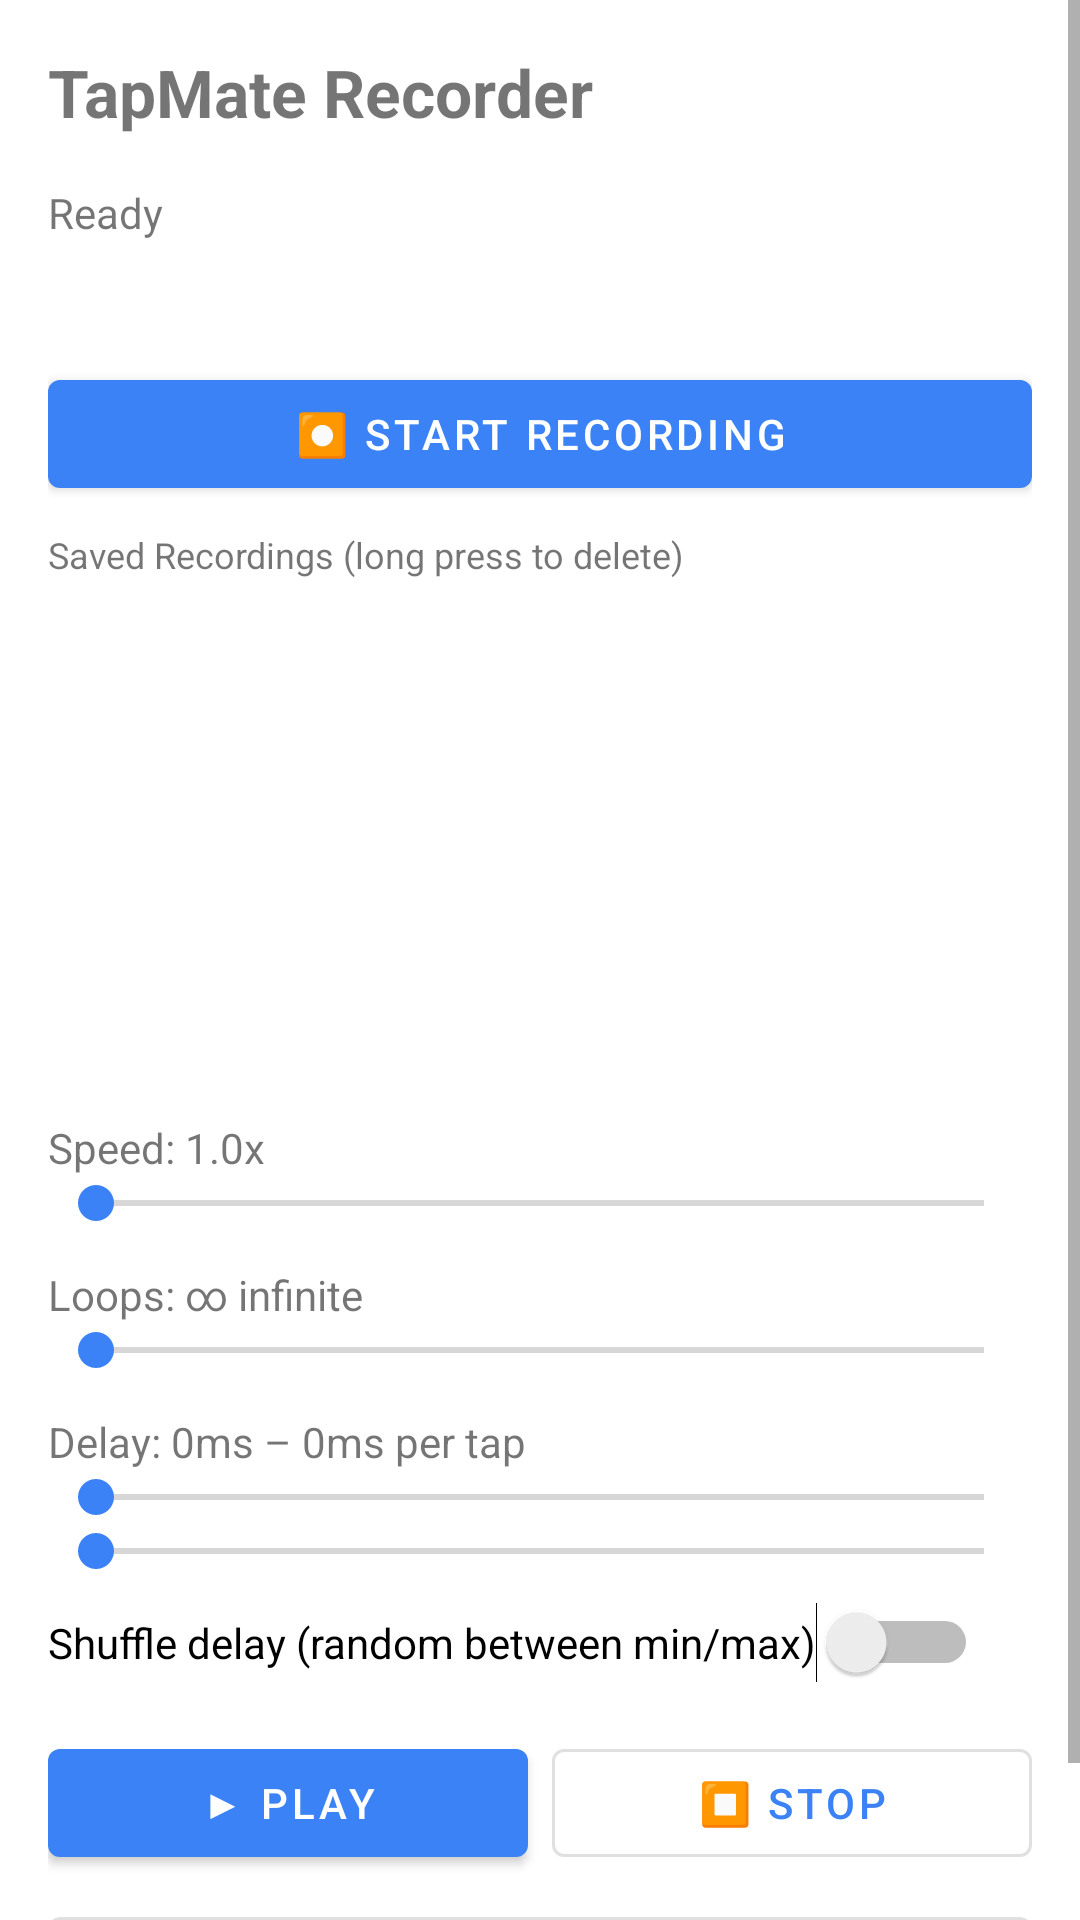

Layout XML and referenced resources for this Android screen:
<!-- AndroidManifest.xml: application theme Theme.PasteBoard -->
<!-- res/layout/activity_tapmate.xml -->
<?xml version="1.0" encoding="utf-8"?>
<ScrollView xmlns:android="http://schemas.android.com/apk/res/android"
    android:layout_width="match_parent"
    android:layout_height="match_parent"
    android:background="?attr/colorSurface">
    <LinearLayout
        android:layout_width="match_parent"
        android:layout_height="wrap_content"
        android:orientation="vertical"
        android:padding="16dp">

        <TextView android:text="TapMate Recorder" android:textSize="22sp" android:textStyle="bold"
            android:layout_width="wrap_content" android:layout_height="wrap_content" android:layout_marginBottom="16dp"/>

        <TextView android:id="@+id/tvStatus" android:text="Ready"
            android:layout_width="wrap_content" android:layout_height="wrap_content"
            android:textSize="14sp" android:layout_marginBottom="4dp"/>

        <TextView android:id="@+id/tvCountdown" android:text=""
            android:layout_width="wrap_content" android:layout_height="wrap_content"
            android:textSize="18sp" android:textStyle="bold" android:textColor="#FF3B82F6"
            android:layout_marginBottom="12dp"/>

        
        <com.google.android.material.button.MaterialButton
            android:id="@+id/btnRecord"
            android:layout_width="match_parent" android:layout_height="wrap_content"
            android:text="⏺ Start Recording" android:layout_marginBottom="8dp"/>

        
        <TextView android:text="Saved Recordings (long press to delete)"
            android:layout_width="wrap_content" android:layout_height="wrap_content"
            android:textSize="12sp" android:layout_marginBottom="4dp"/>

        <ListView android:id="@+id/recordingList"
            android:layout_width="match_parent" android:layout_height="160dp"
            android:layout_marginBottom="16dp"/>

        
        <TextView android:id="@+id/tvSpeed" android:text="Speed: 1.0x"
            android:layout_width="wrap_content" android:layout_height="wrap_content"/>
        <SeekBar android:id="@+id/seekSpeed"
            android:layout_width="match_parent" android:layout_height="wrap_content"
            android:layout_marginBottom="12dp"/>

        
        <TextView android:id="@+id/tvLoops" android:text="Loops: ∞ infinite"
            android:layout_width="wrap_content" android:layout_height="wrap_content"/>
        <SeekBar android:id="@+id/seekLoops"
            android:layout_width="match_parent" android:layout_height="wrap_content"
            android:layout_marginBottom="12dp"/>

        
        <TextView android:id="@+id/tvDelay" android:text="Delay: 0ms – 0ms per tap"
            android:layout_width="wrap_content" android:layout_height="wrap_content"/>
        <SeekBar android:id="@+id/seekDelayMin"
            android:layout_width="match_parent" android:layout_height="wrap_content"/>
        <SeekBar android:id="@+id/seekDelayMax"
            android:layout_width="match_parent" android:layout_height="wrap_content"
            android:layout_marginBottom="8dp"/>

        <Switch android:id="@+id/switchShuffleDelay"
            android:layout_width="wrap_content" android:layout_height="wrap_content"
            android:text="Shuffle delay (random between min/max)"
            android:layout_marginBottom="16dp"/>

        
        <LinearLayout android:layout_width="match_parent" android:layout_height="wrap_content"
            android:orientation="horizontal" android:layout_marginBottom="8dp">
            <com.google.android.material.button.MaterialButton
                android:id="@+id/btnPlay"
                android:layout_width="0dp" android:layout_height="wrap_content"
                android:layout_weight="1" android:text="▶ Play" android:layout_marginEnd="8dp"/>
            <com.google.android.material.button.MaterialButton
                android:id="@+id/btnStop"
                android:layout_width="0dp" android:layout_height="wrap_content"
                android:layout_weight="1" android:text="⏹ Stop"
                style="@style/Widget.MaterialComponents.Button.OutlinedButton"/>
        </LinearLayout>

        <com.google.android.material.button.MaterialButton
            android:id="@+id/btnFloat"
            android:layout_width="match_parent" android:layout_height="wrap_content"
            android:text="🔲 Show Floating Button"
            style="@style/Widget.MaterialComponents.Button.OutlinedButton"/>

    </LinearLayout>
</ScrollView>
<!-- resources referenced by this layout -->
<resources>
  <style name="Theme.PasteBoard" parent="Theme.MaterialComponents.DayNight.DarkActionBar">
          <item name="colorPrimary">#FF3B82F6</item>
          <item name="colorPrimaryVariant">#FF2563EB</item>
          <item name="colorOnPrimary">@color/white</item>
          <item name="colorSecondary">#FF3B82F6</item>
          <item name="colorSecondaryVariant">#FF1D4ED8</item>
          <item name="colorOnSecondary">@color/white</item>
          <item name="android:statusBarColor">?attr/colorPrimaryVariant</item>
      </style>
  <color name="white">#FFFFFFFF</color>
</resources>
